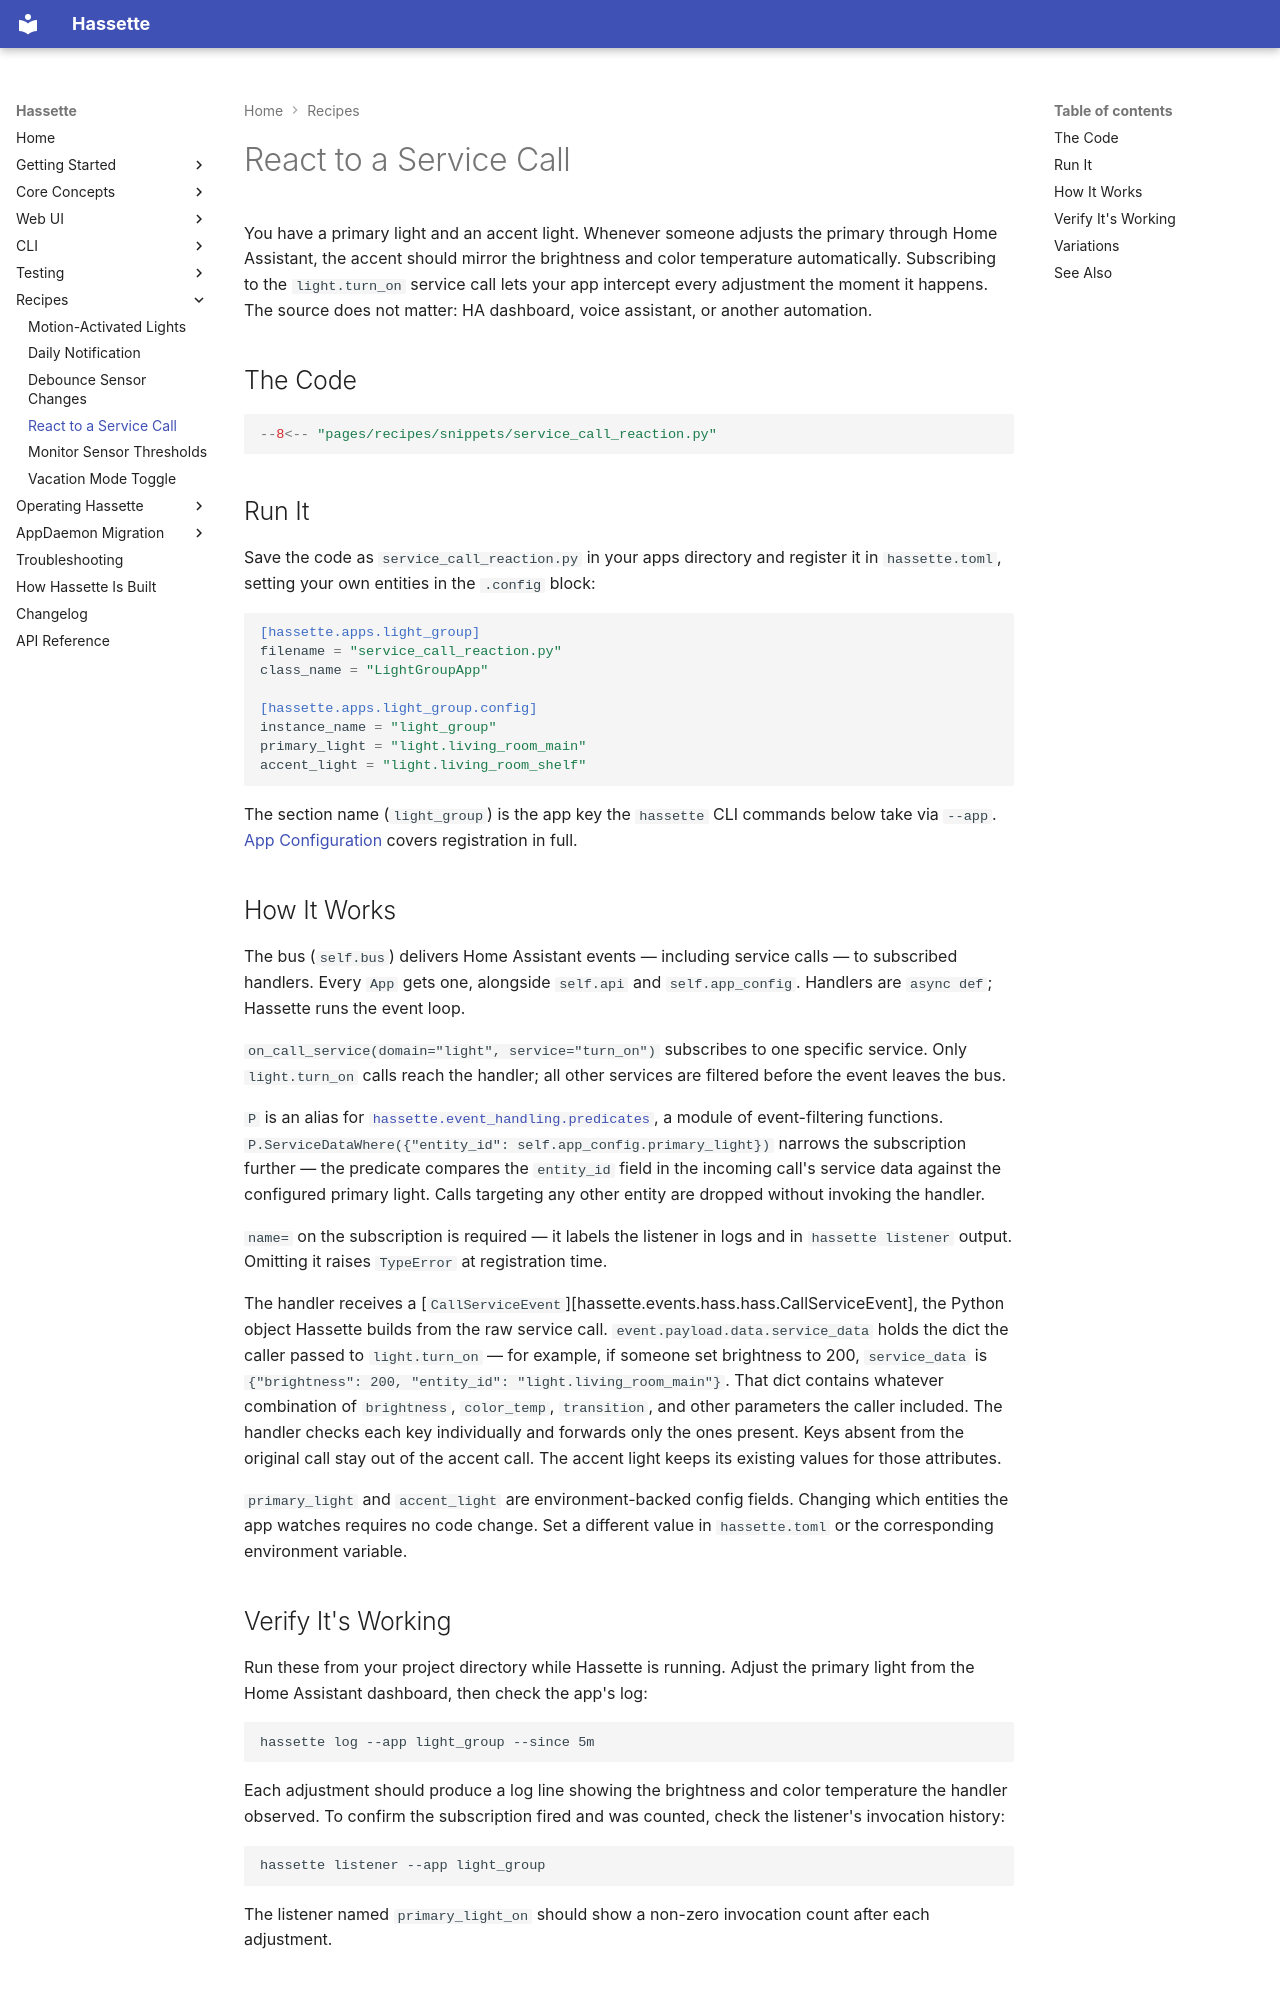

repository: NodeJSmith/hassette · page: pages/recipes/service-call-reaction/index.html · generator: mkdocs

# React to a Service Call

You have a primary light and an accent light. Whenever someone adjusts the primary through Home Assistant, the accent should mirror the brightness and color temperature automatically. Subscribing to the `light.turn_on` service call lets your app intercept every adjustment the moment it happens. The source does not matter: HA dashboard, voice assistant, or another automation.

## The Code

```python
--8<-- "pages/recipes/snippets/service_call_reaction.py"
```

## Run It

Save the code as `service_call_reaction.py` in your apps directory and register it in `hassette.toml`, setting your own entities in the `.config` block:

```toml
[hassette.apps.light_group]
filename = "service_call_reaction.py"
class_name = "LightGroupApp"

[hassette.apps.light_group.config]
instance_name = "light_group"
primary_light = "light.living_room_main"
accent_light = "light.living_room_shelf"
```

The section name (`light_group`) is the app key the `hassette` CLI commands below take via `--app`. [App Configuration](../core-concepts/apps/configuration.md) covers registration in full.

## How It Works

The bus (`self.bus`) delivers Home Assistant events — including service calls — to subscribed handlers. Every `App` gets one, alongside `self.api` and `self.app_config`. Handlers are `async def`; Hassette runs the event loop.

`on_call_service(domain="light", service="turn_on")` subscribes to one specific service. Only `light.turn_on` calls reach the handler; all other services are filtered before the event leaves the bus.

`P` is an alias for [`hassette.event_handling.predicates`](../core-concepts/bus/filtering.md), a module of event-filtering functions. `P.ServiceDataWhere({"entity_id": self.app_config.primary_light})` narrows the subscription further — the predicate compares the `entity_id` field in the incoming call's service data against the configured primary light. Calls targeting any other entity are dropped without invoking the handler.

`name=` on the subscription is required — it labels the listener in logs and in `hassette listener` output. Omitting it raises `TypeError` at registration time.

The handler receives a [`CallServiceEvent`][hassette.events.hass.hass.CallServiceEvent], the Python object Hassette builds from the raw service call. `event.payload.data.service_data` holds the dict the caller passed to `light.turn_on` — for example, if someone set brightness to 200, `service_data` is `{"brightness": 200, "entity_id": "light.living_room_main"}`. That dict contains whatever combination of `brightness`, `color_temp`, `transition`, and other parameters the caller included. The handler checks each key individually and forwards only the ones present. Keys absent from the original call stay out of the accent call. The accent light keeps its existing values for those attributes.

`primary_light` and `accent_light` are environment-backed config fields. Changing which entities the app watches requires no code change. Set a different value in `hassette.toml` or the corresponding environment variable.
